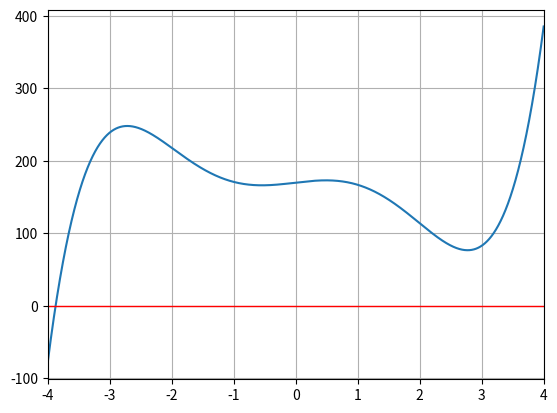
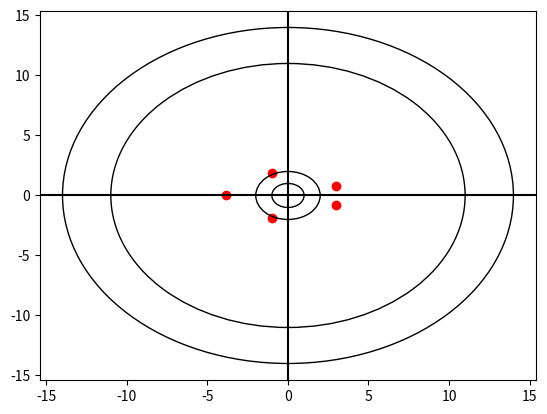

The matplotlib source for these figures, in order:
import numpy as np
import matplotlib.pyplot as plt
def f(x):
    return (np.pow(x,5)-13*np.pow(x,3)-np.pow(x,2)+10*x+170)

def abs_adder(array, ind):
    res = 0
    for i in range(len(array)):
        if i!=ind:
            res += np.abs(array[i])
    return res
dx = 1e-3
x = np.arange(-4, 4, dx)
y = f(x)
plt.figure()
plt.plot(x,y)
plt.grid(True)
plt.axhline(0, color='red', linewidth=1)
plt.xlim(-4, 4)
plt.figure()
poly = [170, 10, -1, -13, 0, 1]
comp_mat = np.zeros((5,5))
for i in range(5):
    if i<4:
        comp_mat[i+1][i] = 1
    comp_mat[i][4] = -poly[i]
eigvals = np.linalg.eigvals(comp_mat)
plt.scatter(eigvals.real, eigvals.imag, c = 'red')
for i in range(1,5):
    centre = (comp_mat[i][i].real, comp_mat[i][i].imag)
    r = abs_adder(comp_mat[i], i)
    circle = plt.Circle(centre, radius = r, fill = False)
    plt.gca().add_patch(circle)
plt.axhline(0, color = 'black')
plt.axvline(0, color = 'black')
plt.show()